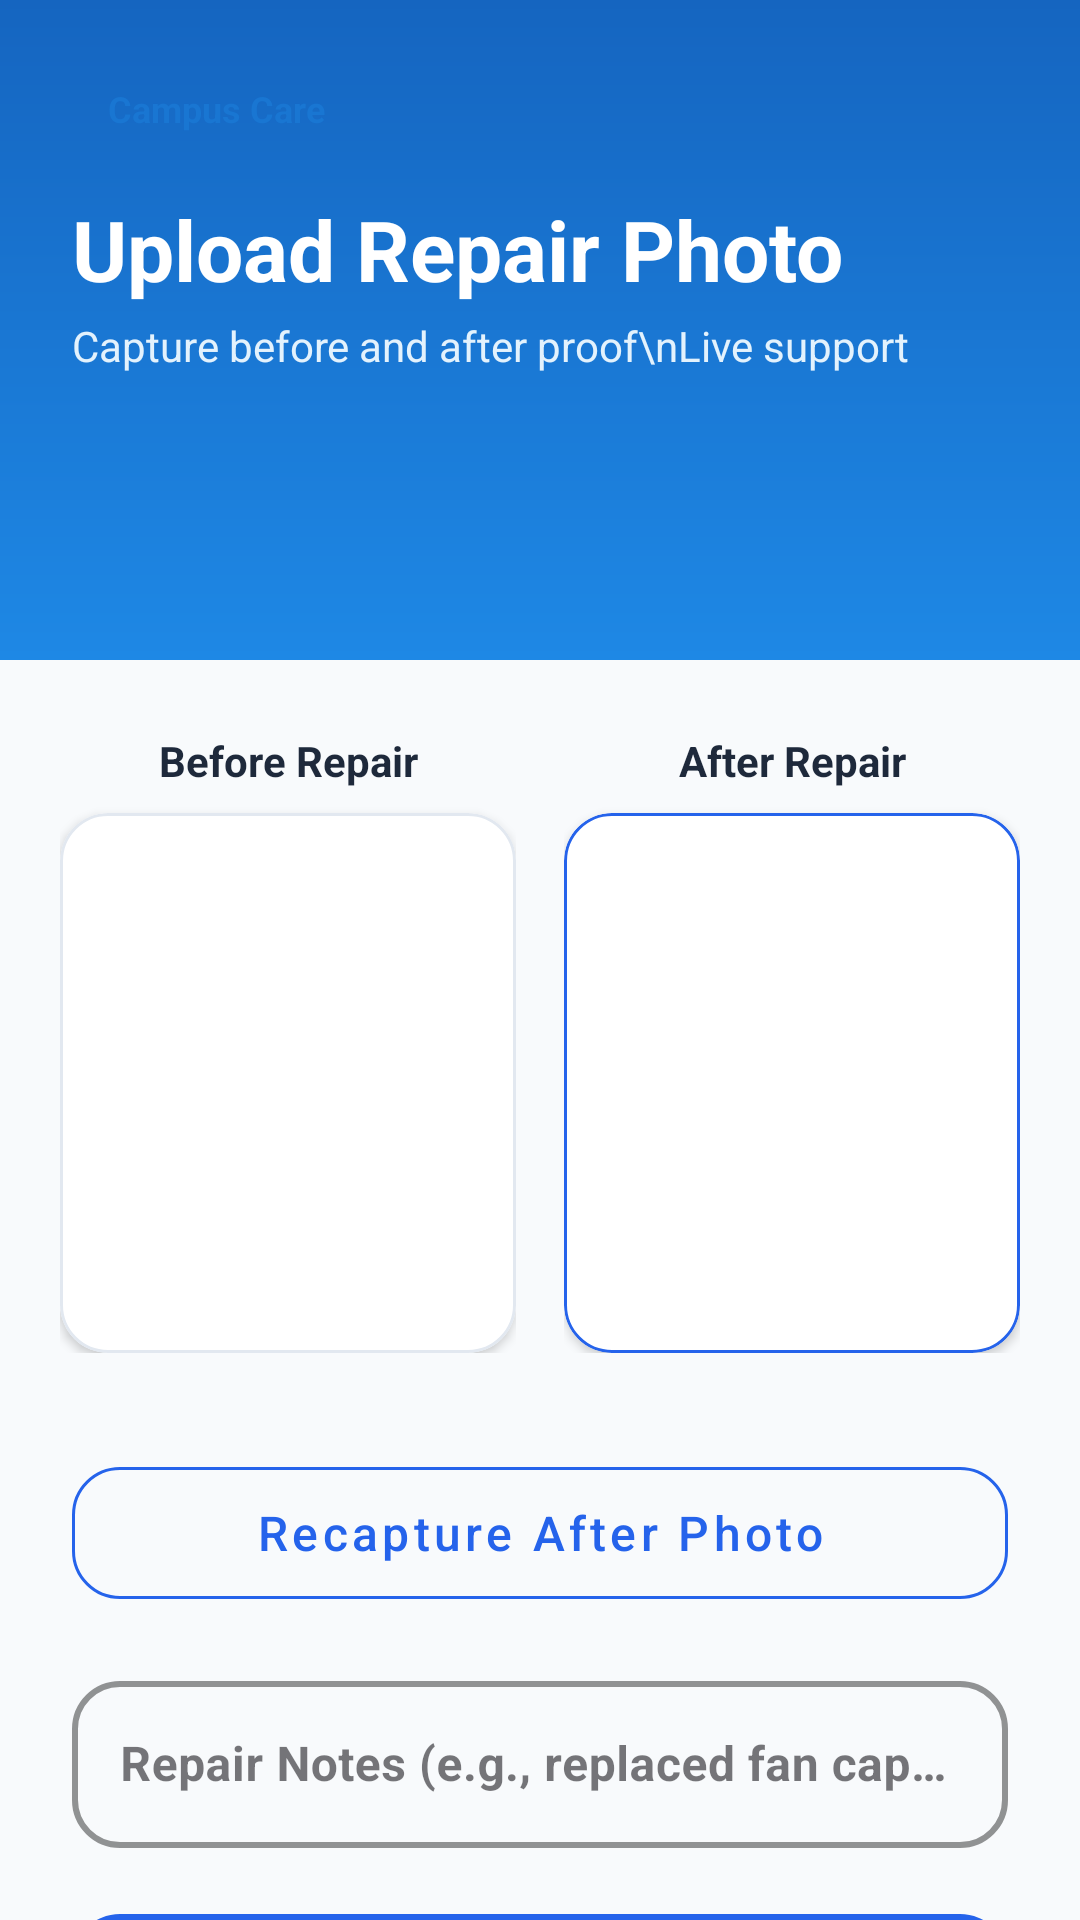

Reconstruct the res/layout file that produces this screen, plus the resources it refers to.
<!-- AndroidManifest.xml: application theme Theme.CareCrew -->
<!-- res/layout/activity_job_completion.xml -->
<?xml version="1.0" encoding="utf-8"?>
<androidx.constraintlayout.widget.ConstraintLayout xmlns:android="http://schemas.android.com/apk/res/android"
    xmlns:app="http://schemas.android.com/apk/res-auto"
    xmlns:tools="http://schemas.android.com/tools"
    android:layout_width="match_parent"
    android:layout_height="match_parent"
    android:background="#F8FAFC">

    
    <View
        android:id="@+id/headerView"
        android:layout_width="match_parent"
        android:layout_height="220dp"
        android:background="@drawable/gradient_header_blue"
        app:layout_constraintTop_toTopOf="parent" />

    <TextView
        android:id="@+id/tvAppBadge"
        android:layout_width="wrap_content"
        android:layout_height="wrap_content"
        android:layout_marginStart="24dp"
        android:layout_marginTop="24dp"
        android:background="@drawable/bg_badge"
        android:paddingHorizontal="12dp"
        android:paddingVertical="4dp"
        android:text="Campus Care"
        android:textColor="#1976D2"
        android:textSize="12sp"
        android:textStyle="bold"
        app:layout_constraintStart_toStartOf="parent"
        app:layout_constraintTop_toTopOf="parent" />

    <TextView
        android:id="@+id/tvTitle"
        android:layout_width="wrap_content"
        android:layout_height="wrap_content"
        android:layout_marginStart="24dp"
        android:layout_marginTop="16dp"
        android:text="Upload Repair Photo"
        android:textColor="#FFFFFF"
        android:textSize="28sp"
        android:textStyle="bold"
        app:layout_constraintStart_toStartOf="parent"
        app:layout_constraintTop_toBottomOf="@id/tvAppBadge" />

    <TextView
        android:id="@+id/tvSubtitle"
        android:layout_width="wrap_content"
        android:layout_height="wrap_content"
        android:layout_marginStart="24dp"
        android:layout_marginTop="4dp"
        android:text="Capture before and after proof\nLive support"
        android:textColor="#E3F2FD"
        android:textSize="14sp"
        app:layout_constraintStart_toStartOf="parent"
        app:layout_constraintTop_toBottomOf="@id/tvTitle" />

    <LinearLayout
        android:id="@+id/photoLayout"
        android:layout_width="match_parent"
        android:layout_height="wrap_content"
        android:layout_marginTop="24dp"
        android:gravity="center"
        android:orientation="horizontal"
        android:paddingHorizontal="20dp"
        app:layout_constraintTop_toBottomOf="@id/headerView">

        
        <LinearLayout
            android:layout_width="0dp"
            android:layout_height="wrap_content"
            android:layout_weight="1"
            android:layout_marginEnd="8dp"
            android:orientation="vertical">

            <TextView
                android:layout_width="match_parent"
                android:layout_height="wrap_content"
                android:text="Before Repair"
                android:gravity="center"
                android:textColor="#1E293B"
                android:textSize="14sp"
                android:textStyle="bold"
                android:layout_marginBottom="8dp"/>

            <com.google.android.material.card.MaterialCardView
                android:id="@+id/cardBefore"
                android:layout_width="match_parent"
                android:layout_height="180dp"
                app:cardBackgroundColor="#FFFFFF"
                app:cardCornerRadius="16dp"
                app:cardElevation="2dp"
                app:strokeColor="#E2E8F0"
                app:strokeWidth="1dp">

                <ImageView
                    android:id="@+id/ivBefore"
                    android:layout_width="match_parent"
                    android:layout_height="match_parent"
                    android:scaleType="centerCrop"
                    android:src="@drawable/ic_search" />
            </com.google.android.material.card.MaterialCardView>
        </LinearLayout>

        
        <LinearLayout
            android:layout_width="0dp"
            android:layout_height="wrap_content"
            android:layout_weight="1"
            android:layout_marginStart="8dp"
            android:orientation="vertical">

            <TextView
                android:layout_width="match_parent"
                android:layout_height="wrap_content"
                android:text="After Repair"
                android:gravity="center"
                android:textColor="#1E293B"
                android:textSize="14sp"
                android:textStyle="bold"
                android:layout_marginBottom="8dp"/>

            <com.google.android.material.card.MaterialCardView
                android:id="@+id/cardAfter"
                android:layout_width="match_parent"
                android:layout_height="180dp"
                app:cardBackgroundColor="#FFFFFF"
                app:cardCornerRadius="16dp"
                app:cardElevation="2dp"
                app:strokeColor="#2563EB"
                app:strokeWidth="1dp">

                <ImageView
                    android:id="@+id/ivAfter"
                    android:layout_width="match_parent"
                    android:layout_height="match_parent"
                    android:scaleType="centerCrop"
                    android:src="@drawable/ic_search" />

            </com.google.android.material.card.MaterialCardView>
        </LinearLayout>

    </LinearLayout>

    <com.google.android.material.button.MaterialButton
        android:id="@+id/btnCaptureAfter"
        style="@style/Widget.MaterialComponents.Button.OutlinedButton"
        android:layout_width="match_parent"
        android:layout_height="56dp"
        android:layout_marginHorizontal="24dp"
        android:layout_marginTop="32dp"
        android:text="Recapture After Photo"
        android:textAllCaps="false"
        android:textColor="#2563EB"
        android:textSize="16sp"
        app:cornerRadius="16dp"
        app:layout_constraintTop_toBottomOf="@id/photoLayout"
        app:strokeColor="#2563EB" />

    <com.google.android.material.textfield.TextInputLayout
        android:id="@+id/tilRepairNotes"
        style="@style/Widget.MaterialComponents.TextInputLayout.OutlinedBox"
        android:layout_width="match_parent"
        android:layout_height="wrap_content"
        android:layout_marginHorizontal="24dp"
        android:layout_marginTop="16dp"
        app:boxStrokeColor="#1E293B"
        app:boxStrokeWidth="2dp"
        app:hintTextColor="#1E293B"
        app:boxCornerRadiusBottomEnd="16dp"
        app:boxCornerRadiusBottomStart="16dp"
        app:boxCornerRadiusTopEnd="16dp"
        app:boxCornerRadiusTopStart="16dp"
        app:layout_constraintTop_toBottomOf="@id/btnCaptureAfter">

        <com.google.android.material.textfield.TextInputEditText
            android:id="@+id/etRepairNotes"
            android:layout_width="match_parent"
            android:layout_height="wrap_content"
            android:hint="Repair Notes (e.g., replaced fan capacitor)"
            android:inputType="textMultiLine"
            android:textColor="#1E293B"
            android:textColorHint="#64748B"
            android:textStyle="bold" />
    </com.google.android.material.textfield.TextInputLayout>

    <com.google.android.material.button.MaterialButton
        android:id="@+id/btnUploadContinue"
        style="@style/Widget.MaterialComponents.Button.UnelevatedButton"
        android:layout_width="match_parent"
        android:layout_height="56dp"
        android:layout_marginHorizontal="24dp"
        android:layout_marginTop="16dp"
        android:layout_marginBottom="24dp"
        android:text="Upload and Continue"
        android:textAllCaps="false"
        android:textSize="16sp"
        app:backgroundTint="#2563EB"
        app:cornerRadius="16dp"
        app:layout_constraintTop_toBottomOf="@id/tilRepairNotes" />

</androidx.constraintlayout.widget.ConstraintLayout>
<!-- resources referenced by this layout -->
<resources>
  <!-- drawable gradient_header_blue (drawable) -->
  <?xml version="1.0" encoding="utf-8"?>
  <shape xmlns:android="http://schemas.android.com/apk/res/android">
      <gradient
          android:startColor="#1565C0"
          android:endColor="#1E88E5"
          android:angle="270"/>
  </shape>
  <style name="Theme.CareCrew" parent="Base.Theme.CareCrew" />
  <style name="Base.Theme.CareCrew" parent="Theme.Material3.DayNight.NoActionBar">
          
          
      </style>
</resources>
